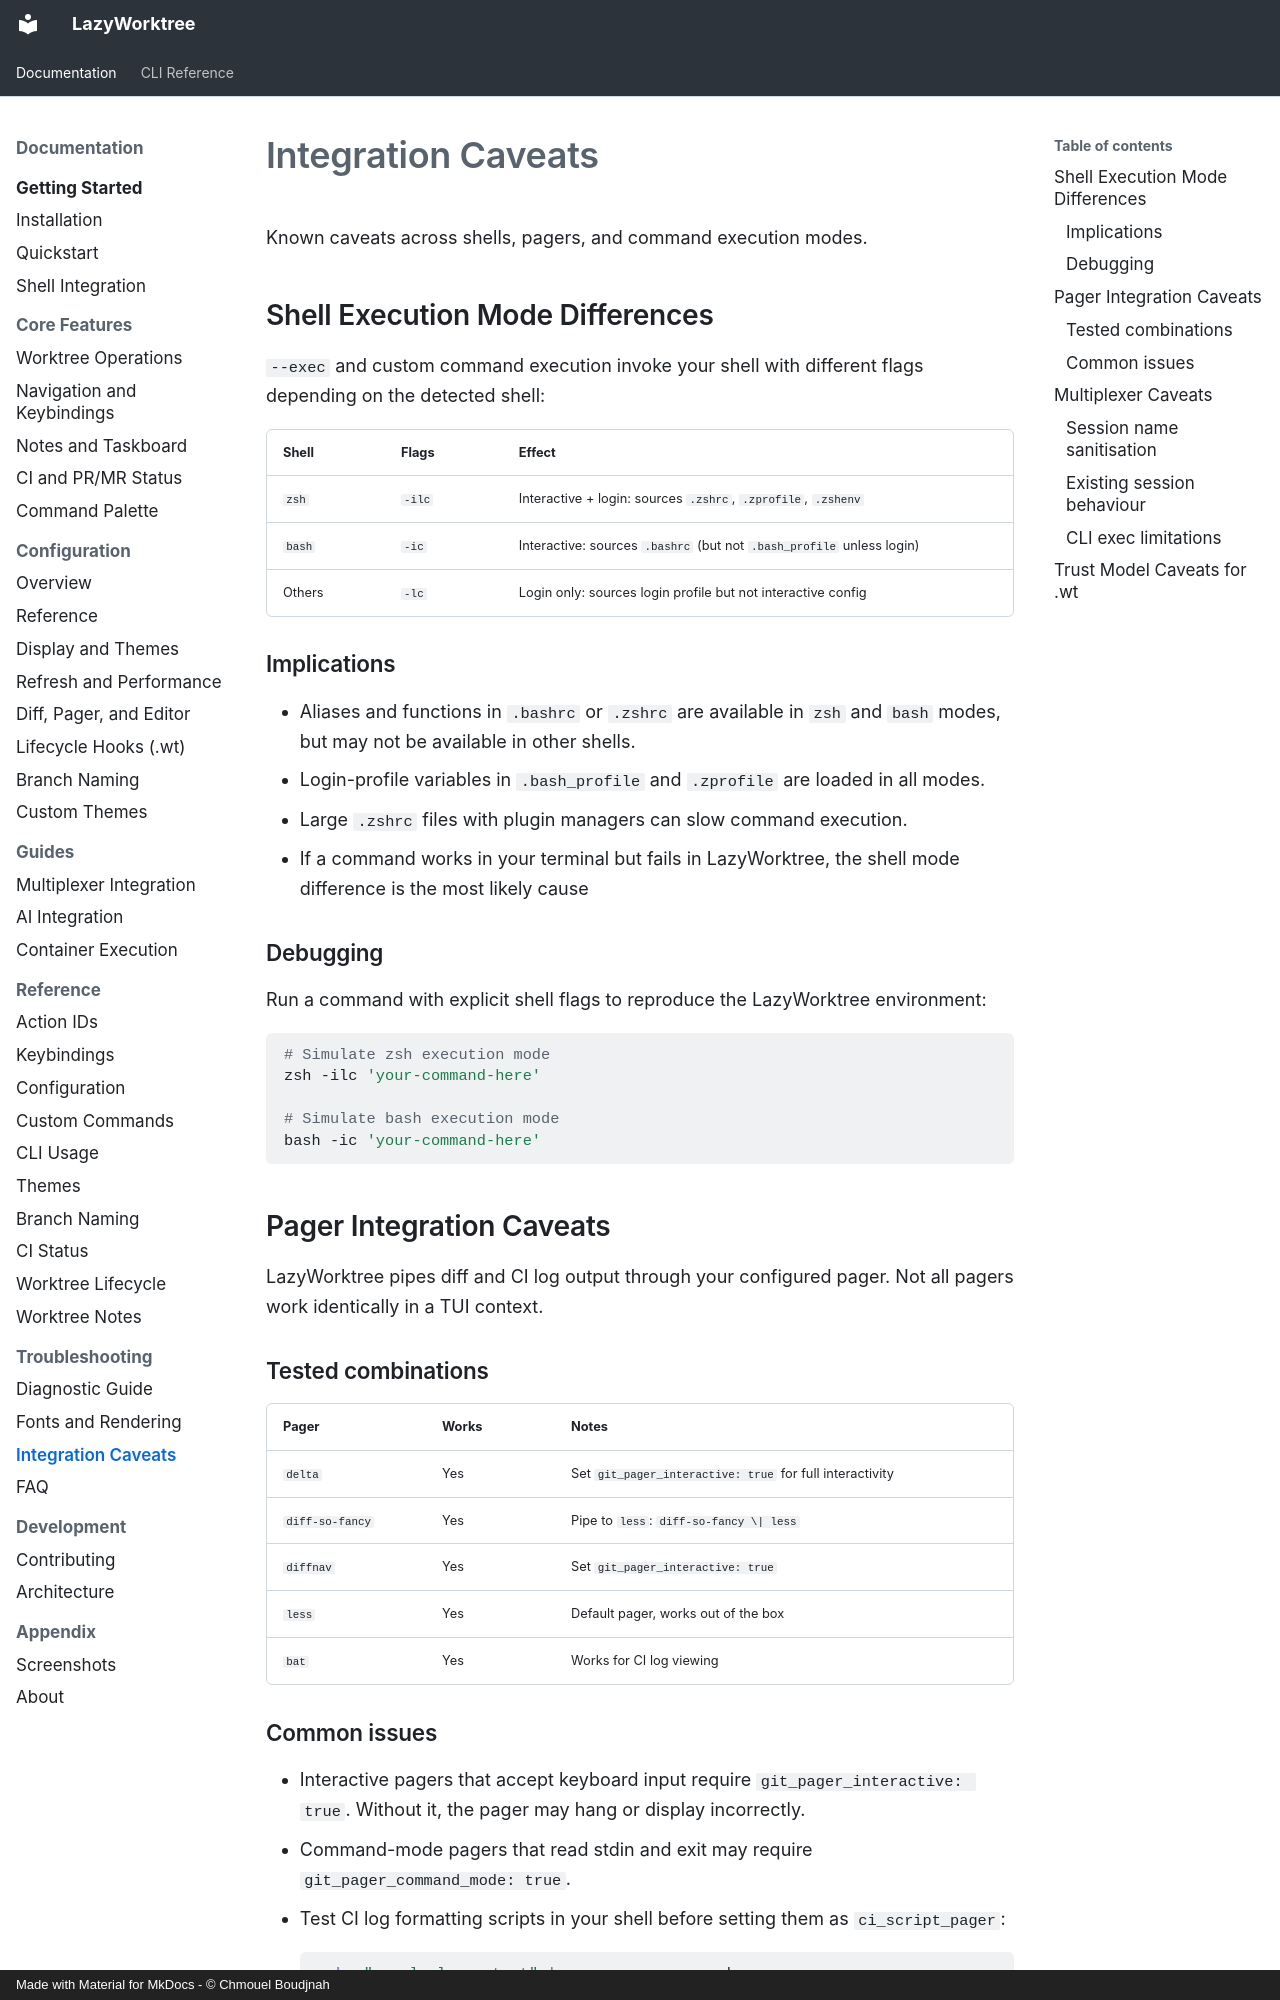

repository: chmouel/lazyworktree · page: troubleshooting/integration-caveats/index.html · generator: mkdocs · copyright: Made with Material for MkDocs - © Chmouel Boudjnah

# Integration Caveats

Known caveats across shells, pagers, and command execution modes.


## Shell Execution Mode Differences

`--exec` and custom command execution invoke your shell with different flags depending on the detected shell:

| Shell | Flags | Effect |
| --- | --- | --- |
| `zsh` | `-ilc` | Interactive + login: sources `.zshrc`, `.zprofile`, `.zshenv` |
| `bash` | `-ic` | Interactive: sources `.bashrc` (but not `.bash_profile` unless login) |
| Others | `-lc` | Login only: sources login profile but not interactive config |

### Implications

- Aliases and functions in `.bashrc` or `.zshrc` are available in `zsh` and `bash` modes, but may not be available in other shells.
- Login-profile variables in `.bash_profile` and `.zprofile` are loaded in all modes.
- Large `.zshrc` files with plugin managers can slow command execution.
- If a command works in your terminal but fails in LazyWorktree, the shell mode difference is the most likely cause

### Debugging

Run a command with explicit shell flags to reproduce the LazyWorktree environment:

```bash
# Simulate zsh execution mode
zsh -ilc 'your-command-here'

# Simulate bash execution mode
bash -ic 'your-command-here'
```

## Pager Integration Caveats

LazyWorktree pipes diff and CI log output through your configured pager. Not all pagers work identically in a TUI context.

### Tested combinations

| Pager | Works | Notes |
| --- | --- | --- |
| `delta` | Yes | Set `git_pager_interactive: true` for full interactivity |
| `diff-so-fancy` | Yes | Pipe to `less`: `diff-so-fancy \| less` |
| `diffnav` | Yes | Set `git_pager_interactive: true` |
| `less` | Yes | Default pager, works out of the box |
| `bat` | Yes | Works for CI log viewing |

### Common issues

- Interactive pagers that accept keyboard input require `git_pager_interactive: true`. Without it, the pager may hang or display incorrectly.
- Command-mode pagers that read stdin and exit may require `git_pager_command_mode: true`.
- Test CI log formatting scripts in your shell before setting them as `ci_script_pager`:
    ```bash
    echo "sample log output" | your-pager-command
    ```

## Multiplexer Caveats
